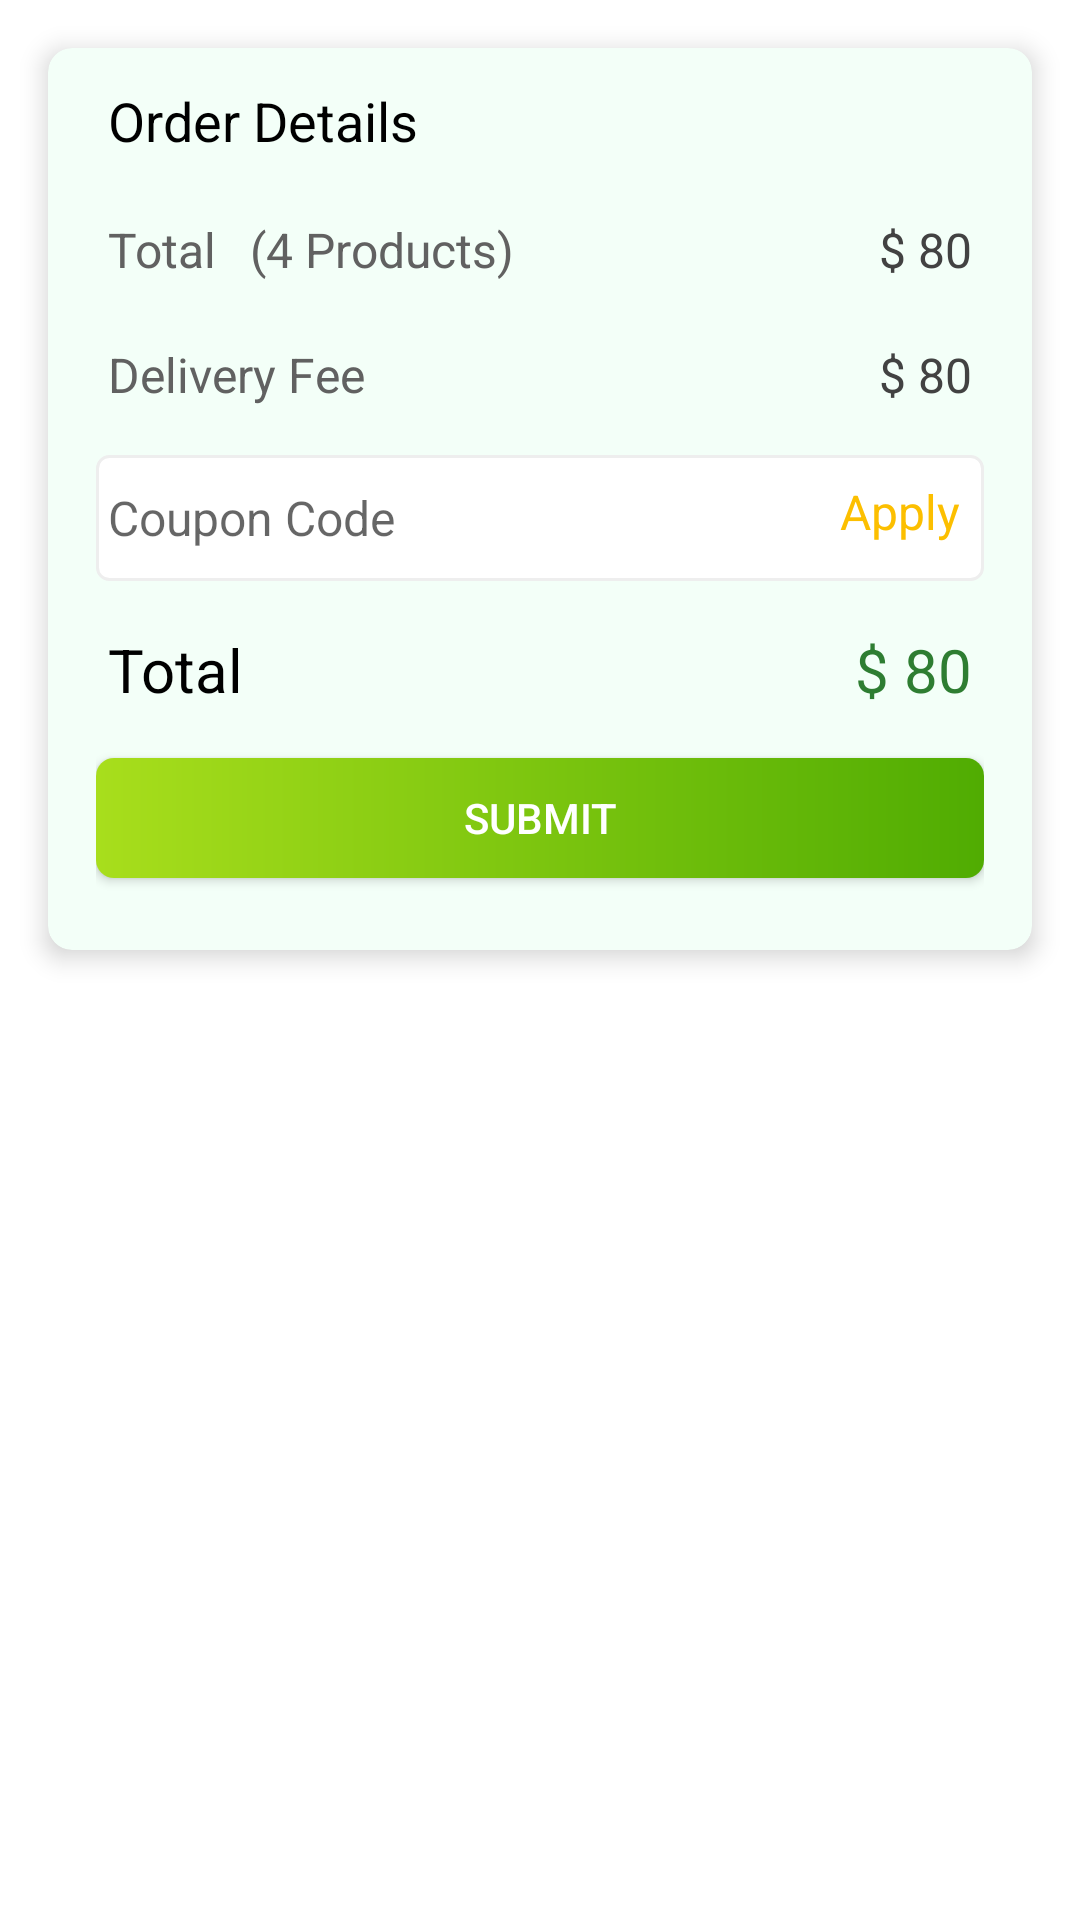

Write the Android layout XML for this screen, with the resource values it uses.
<!-- AndroidManifest.xml: application theme Theme.Paikarcom -->
<!-- res/layout/dialog_submit_order.xml -->
<?xml version="1.0" encoding="utf-8"?>
<LinearLayout xmlns:android="http://schemas.android.com/apk/res/android"
    xmlns:app="http://schemas.android.com/apk/res-auto"
    android:orientation="vertical"
    android:background="@color/md_white_1000"
    android:layout_width="match_parent"
    android:layout_height="match_parent">

    <androidx.cardview.widget.CardView
        android:id="@+id/mGeoCard"
        android:layout_width="match_parent"
        android:layout_height="wrap_content"
        app:cardCornerRadius="8dp"
        app:cardElevation="5dp"
        app:cardBackgroundColor="@color/cart_item_back_color"
        android:layout_marginTop="16dp"
        android:layout_marginLeft="16dp"
        android:layout_marginRight="16dp"
        android:layout_marginBottom="32dp"
        android:padding="20dp">

        <LinearLayout
            android:layout_width="match_parent"
            android:layout_height="wrap_content"
            android:layout_margin="8dp"
            android:orientation="vertical">

            <TextView
                android:layout_width="match_parent"
                android:layout_height="wrap_content"
                android:layout_marginLeft="8dp"
                android:layout_marginRight="8dp"
                android:padding="4dp"
                android:text="@string/order_details"
                android:textColor="@color/md_black_1000"
                android:textSize="18sp" />

            <LinearLayout
                android:layout_width="match_parent"
                android:layout_height="wrap_content"
                android:layout_marginLeft="8dp"
                android:layout_marginRight="8dp"
                android:layout_marginTop="12dp"
                android:padding="4dp"
                android:layout_weight="2"
                android:orientation="horizontal">

                <LinearLayout
                    android:layout_width="0dp"
                    android:layout_weight="1"
                    android:layout_height="wrap_content"
                    android:weightSum="1"
                    android:orientation="horizontal">

                    <TextView
                        android:layout_width="0dp"
                        android:layout_weight=".3"
                        android:layout_height="wrap_content"
                        android:text="@string/total"
                        android:textColor="@color/md_grey_700"
                        android:textSize="16sp" />

                    <TextView
                        android:id="@+id/NoOfProducts"
                        android:layout_width="0dp"
                        android:layout_weight=".7"
                        android:layout_height="wrap_content"
                        android:layout_marginLeft="8dp"
                        android:text="@string/dummy_no_of_product"
                        android:textColor="@color/md_grey_700"
                        android:textSize="16sp" />

                </LinearLayout>

                <TextView
                    android:id="@+id/TotalAmount"
                    android:layout_width="0dp"
                    android:layout_weight="1"
                    android:layout_height="wrap_content"
                    android:layout_marginLeft="8dp"
                    android:layout_gravity="center|right"
                    android:gravity="right"
                    android:text="@string/price_demo"
                    android:textColor="@color/md_grey_800"
                    android:textSize="16sp" />

            </LinearLayout>

            <LinearLayout
                android:layout_width="match_parent"
                android:layout_height="wrap_content"
                android:layout_marginLeft="8dp"
                android:layout_marginRight="8dp"
                android:layout_marginTop="12dp"
                android:padding="4dp"
                android:layout_weight="2"
                android:orientation="horizontal">

                <TextView
                    android:layout_width="0dp"
                    android:layout_weight="1"
                    android:layout_height="wrap_content"
                    android:text="@string/delivery_fee"
                    android:textColor="@color/md_grey_700"
                    android:textSize="16sp" />

                <TextView
                    android:id="@+id/DeliveryFee"
                    android:layout_width="0dp"
                    android:layout_weight="1"
                    android:layout_height="wrap_content"
                    android:layout_gravity="center|right"
                    android:layout_marginLeft="8dp"
                    android:gravity="right"
                    android:text="@string/price_demo"
                    android:textColor="@color/md_grey_800"
                    android:textSize="16sp" />

            </LinearLayout>

            <LinearLayout
                android:layout_width="match_parent"
                android:layout_height="42dp"
                android:layout_marginLeft="8dp"
                android:layout_marginRight="8dp"
                android:layout_marginTop="12dp"
                android:background="@drawable/delivery_fee_back"
                android:paddingRight="8dp"
                android:paddingLeft="4dp"
                android:paddingTop="8dp"
                android:paddingBottom="8dp"
                android:layout_weight="2"
                android:orientation="horizontal">

                <EditText
                    android:id="@+id/CouponCode"
                    android:layout_width="0dp"
                    android:layout_weight="1.5"
                    android:layout_height="match_parent"
                    android:hint="@string/coupon_code"
                    android:focusable="true"
                    android:maxLines="1"
                    android:ellipsize="end"
                    android:textColor="@color/md_grey_700"
                    android:background="@null"
                    android:textSize="16sp" />

                <LinearLayout
                    android:layout_width="0dp"
                    android:layout_weight=".5"
                    android:layout_height="wrap_content"
                    android:orientation="vertical">

                    <TextView
                        android:id="@+id/applyCoupon"
                        android:layout_width="wrap_content"
                        android:layout_height="wrap_content"
                        android:layout_gravity="center|right"
                        android:layout_marginLeft="8dp"
                        android:gravity="right"
                        android:clickable="true"
                        android:foreground="?attr/selectableItemBackgroundBorderless"
                        android:text="@string/apply"
                        android:textColor="@color/apply_coupon_color"
                        android:textSize="16sp" />

                </LinearLayout>

            </LinearLayout>

            <LinearLayout
                android:layout_width="match_parent"
                android:layout_height="wrap_content"
                android:layout_marginLeft="8dp"
                android:layout_marginRight="8dp"
                android:layout_marginTop="12dp"
                android:padding="4dp"
                android:layout_weight="2"
                android:orientation="horizontal">

                <TextView
                    android:layout_width="0dp"
                    android:layout_weight="1"
                    android:layout_height="wrap_content"
                    android:text="@string/total"
                    android:textColor="@color/md_black_1000"
                    android:textSize="20sp" />

                <TextView
                    android:id="@+id/TotalAmountAfterCouponAndDelivery"
                    android:layout_width="0dp"
                    android:layout_weight="1"
                    android:layout_height="wrap_content"
                    android:layout_gravity="center|right"
                    android:layout_marginLeft="8dp"
                    android:gravity="right"
                    android:text="@string/price_demo"
                    android:textColor="@color/md_green_800"
                    android:textSize="20sp" />

            </LinearLayout>

            <RelativeLayout
                android:layout_width="match_parent"
                android:layout_height="wrap_content"
                android:orientation="horizontal"
                android:layout_marginLeft="8dp"
                android:layout_marginRight="8dp"
                android:layout_marginTop="8dp"
                android:layout_marginBottom="8dp">

                <android.widget.Button
                    android:id="@+id/submitOrderButton"
                    android:layout_width="match_parent"
                    android:layout_marginBottom="8dp"
                    android:layout_marginTop="4dp"
                    android:layout_height="40dp"
                    android:textAllCaps="true"
                    android:text="@string/submit"
                    android:background="@drawable/green_gradient_color_button"
                    android:textColor="@color/md_white_1000"
                    android:clickable="true"
                    android:foreground="?attr/selectableItemBackgroundBorderless"/>

            </RelativeLayout>

        </LinearLayout>

    </androidx.cardview.widget.CardView>

</LinearLayout>
<!-- resources referenced by this layout -->
<resources>
  <color name="apply_coupon_color">#FCBF00</color>
  <color name="cart_item_back_color">#F3FFF8</color>
  <color name="md_black_1000">#000000</color>
  <color name="md_green_800">#2E7D32</color>
  <color name="md_grey_700">#616161</color>
  <color name="md_grey_800">#424242</color>
  <color name="md_white_1000">#ffffff</color>
  <!-- drawable delivery_fee_back (drawable) -->
  <?xml version="1.0" encoding="utf-8" ?>
  <shape xmlns:android="http://schemas.android.com/apk/res/android"
      android:shape="rectangle">
      <stroke
          android:color="@color/md_grey_200"
          android:width="1dp" />
      <corners android:radius="4dp" />
  
      <gradient
          android:type="linear"
          android:angle="270"
          android:startColor="#FFFFFF"
          android:endColor="#FFFFFF" />
  
  </shape>
  <!-- drawable green_gradient_color_button (drawable) -->
  <shape xmlns:android="http://schemas.android.com/apk/res/android"
      android:shape="rectangle">
      <corners
          android:radius="6dp"/>
      <gradient
          android:startColor="#A8DE1C"
          android:endColor="#50AC02"
          android:angle="0" />
  </shape>
  <string name="apply">Apply</string>
  <string name="coupon_code">Coupon Code</string>
  <string name="delivery_fee">Delivery Fee</string>
  <string name="dummy_no_of_product">(4 Products)</string>
  <string name="order_details">Order Details</string>
  <string name="price_demo">$ 80</string>
  <string name="submit">Submit</string>
  <string name="total">Total</string>
  <style name="Theme.Paikarcom" parent="Theme.MaterialComponents.DayNight.DarkActionBar">
          
          <item name="colorPrimary">@color/purple_500</item>
          <item name="colorPrimaryVariant">@color/purple_700</item>
          <item name="colorOnPrimary">@color/white</item>
          
          <item name="colorSecondary">@color/teal_200</item>
          <item name="colorSecondaryVariant">@color/teal_700</item>
          <item name="colorOnSecondary">@color/black</item>
          
          <item name="android:statusBarColor" tools:targetApi="l">?attr/colorPrimaryVariant</item>
          
      </style>
  <color name="md_grey_200">#EEEEEE</color>
  <color name="purple_500">#FF6200EE</color>
  <color name="purple_700">#FF3700B3</color>
  <color name="white">#FFFFFFFF</color>
  <color name="teal_200">#FF03DAC5</color>
  <color name="teal_700">#FF018786</color>
  <color name="black">#FF000000</color>
</resources>
